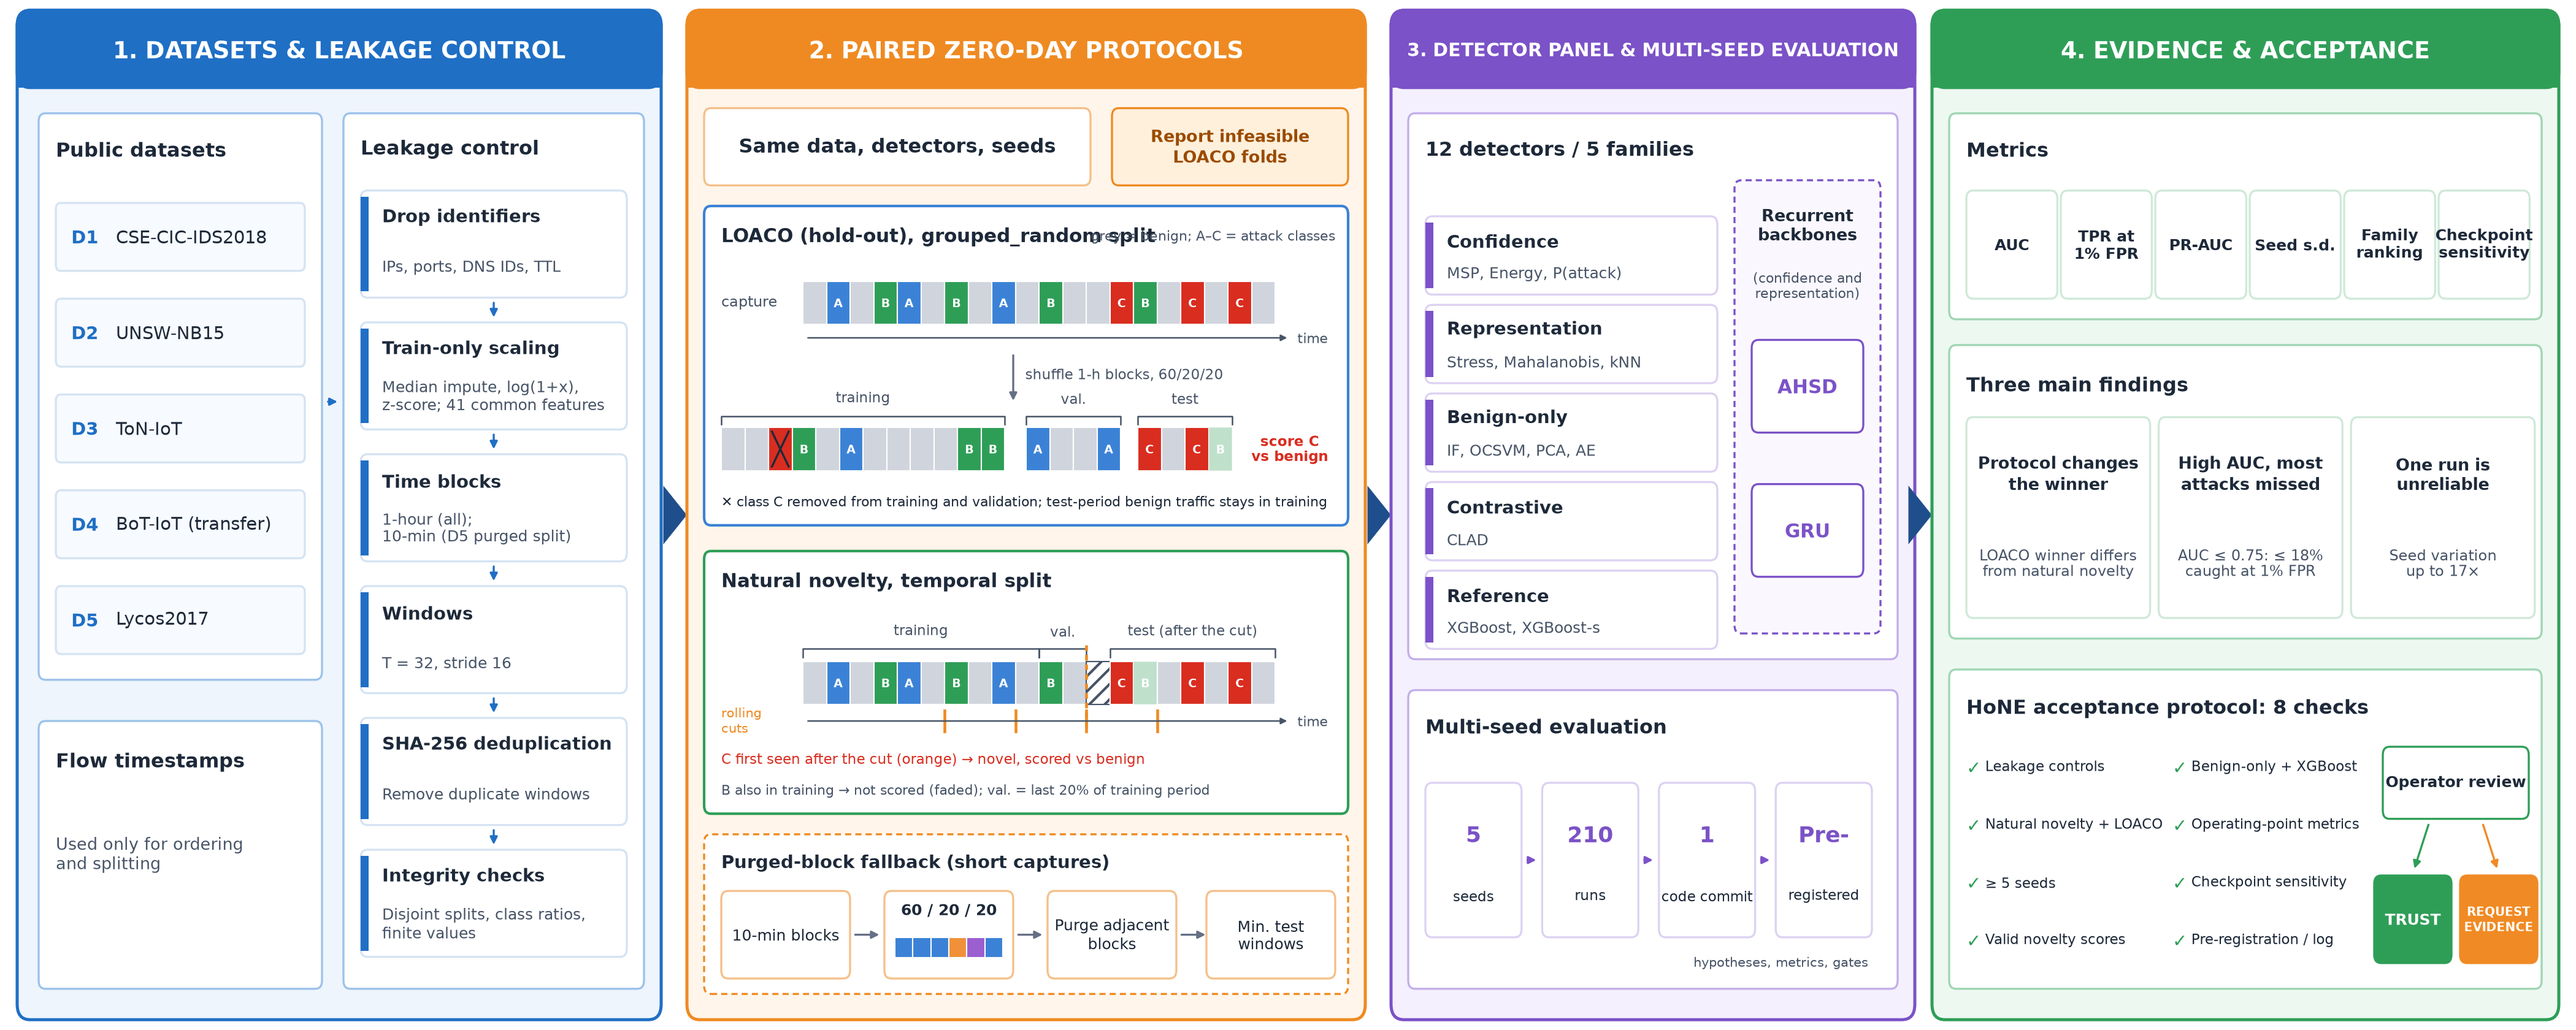

This chart was generated by the following Python code:
"""HoNE methodology overview (Fig. 1), drawn without icons.

Writes fig_methodology.pdf (used by main.tex) and fig_methodology.png (preview).
"""
import matplotlib
matplotlib.use("Agg")
import matplotlib.pyplot as plt
from matplotlib.patches import FancyBboxPatch, Polygon

plt.rcParams.update({"font.family": "DejaVu Sans", "pdf.fonttype": 42})

W, H = 300, 100
fig = plt.figure(figsize=(14, 5.6))
ax = fig.add_axes([0, 0, 1, 1])
ax.set_xlim(0, W); ax.set_ylim(0, H); ax.axis("off")

C = {  # header, light fill, edge
    "blue": ("#1f6fc5", "#eef5fc", "#9cc2ea"),
    "orange": ("#ef8a22", "#fff5ea", "#f5c08a"),
    "purple": ("#7b52c7", "#f5f0fd", "#c3aee9"),
    "green": ("#2e9e57", "#edf8f1", "#9fd6b3"),
}
TRAIN, VAL, TEST, GAP = "#3b82d6", "#f0913a", "#9b5fd0", "#b9bec7"
DARK = "#1d2939"
SUB = "#475467"


def box(x, y, w, h, fc="white", ec="#c9d2dd", lw=0.8, ls="-", r=0.8):
    ax.add_patch(FancyBboxPatch((x, y), w, h, boxstyle=f"round,pad=0,rounding_size={r}",
                                fc=fc, ec=ec, lw=lw, ls=ls))


def t(x, y, s, size=7, weight="normal", color=DARK, ha="left", va="center", **kw):
    ax.text(x, y, s, fontsize=size, fontweight=weight, color=color, ha=ha, va=va,
            linespacing=1.15, **kw)


def arrow(x0, y0, x1, y1, color="#667085", lw=0.8):
    ax.annotate("", xy=(x1, y1), xytext=(x0, y0),
                arrowprops=dict(arrowstyle="-|>", color=color, lw=lw, mutation_scale=6))


def bar(x, y, segs, h=2.6, labels=None):
    """segs: list of (width, colour); labels: list of (x_offset, text)."""
    cx = x
    for w, c in segs:
        ax.add_patch(plt.Rectangle((cx, y), w, h, fc=c, ec="white", lw=0.5))
        cx += w
    for off, s in labels or []:
        t(x + off, y - 2.2, s, size=5.6, color=SUB, ha="center")


def panel(x, w, key, title, size=9):
    head, light, edge = C[key]
    box(x, 1, w, 98, fc=light, ec=head, lw=1.2, r=1.5)
    box(x, 91.5, w, 7.5, fc=head, ec=head, lw=1.2, r=1.5)
    ax.add_patch(plt.Rectangle((x + 0.1, 91.5), w - 0.2, 2, fc=head, ec=head, lw=0))
    t(x + w / 2, 95.2, title, size=size, weight="bold", color="white", ha="center")


def between(x):
    ax.add_patch(Polygon([[x - 1.1, 52.5], [x - 1.1, 47.5], [x + 1.3, 50]], color="#1f4e8c"))


# ---------------------------------------------------------------- panel 1
panel(2, 75, "blue", "1. DATASETS & LEAKAGE CONTROL")
hb, lb, eb = C["blue"]
box(4.5, 34, 33, 55, ec=eb)
t(6.5, 85.5, "Public datasets", size=7.6, weight="bold")
for i, (k, name) in enumerate([("D1", "CSE-CIC-IDS2018"), ("D2", "UNSW-NB15"), ("D3", "ToN-IoT"),
                               ("D4", "BoT-IoT (transfer)"), ("D5", "Lycos2017")]):
    y = 77 - i * 9.3
    box(6.5, y - 3.3, 29, 6.6, fc="#f7fafe", ec="#d5e3f3", r=0.6)
    t(8.3, y, k, size=7, weight="bold", color=hb)
    t(13.5, y, name, size=7)
box(4.5, 4, 33, 26, ec=eb)
t(6.5, 26, "Flow timestamps", size=7.6, weight="bold")
t(6.5, 17, "Used only for ordering\nand splitting", size=6.6, color=SUB)

box(40, 4, 35, 85, ec=eb)
t(42, 85.5, "Leakage control", size=7.6, weight="bold")
steps1 = [("Drop identifiers", "IPs, ports, DNS IDs, TTL"),
          ("Train-only scaling", "Median impute, log(1+x),\nz-score; 41 common features"),
          ("Time blocks", "1-hour (all);\n10-min (D5 purged split)"),
          ("Windows", "T = 32, stride 16"),
          ("SHA-256 deduplication", "Remove duplicate windows"),
          ("Integrity checks", "Disjoint splits, class ratios,\nfinite values")]
bh, gap, top = 10.4, 2.4, 81.5
for i, (a, b) in enumerate(steps1):
    y = top - i * (bh + gap) - bh
    box(42, y, 31, bh, ec="#d5e3f3")
    ax.add_patch(plt.Rectangle((42, y + 0.6), 0.9, bh - 1.2, fc=hb, lw=0))
    t(44.5, y + bh - 2.6, a, size=6.9, weight="bold")
    t(44.5, y + 3.2 if "\n" in b else y + 2.9, b, size=5.9, color=SUB)
    if i:
        arrow(57.5, y + bh + gap, 57.5, y + bh, color=hb)
arrow(37.6, 61, 39.9, 61, color=hb)
between(78.5)

# ---------------------------------------------------------------- panel 2
panel(80, 79, "orange", "2. PAIRED ZERO-DAY PROTOCOLS")
ho, lo, eo = C["orange"]
box(82, 82, 45, 7.5, ec=eo)
t(104.5, 85.75, "Same data, detectors, seeds", size=7.6, weight="bold", ha="center")
box(129.5, 82, 27.5, 7.5, fc="#fff0dc", ec=ho)
t(143.25, 85.75, "Report infeasible\nLOACO folds", size=6.4, weight="bold", color="#9a4b00", ha="center")

# toy capture: grey = benign, A-C = attack classes; C occurs only late
TOY = {"N": "#d0d5dd", "A": "#3b82d6", "B": "#2e9e57", "C": "#d92d20"}
SEQ = "NANBANBNANBNNCBNCNCN"
BW, BH, XS = 2.75, 4.2, 93.5


def tblock(x, y, c, removed=False, faded=False, hatch=False):
    if hatch:
        ax.add_patch(plt.Rectangle((x, y), BW, BH, fc="white", ec=SUB, lw=0.5, hatch="////"))
        return
    ax.add_patch(plt.Rectangle((x, y), BW, BH, fc=TOY[c], ec="white", lw=0.5,
                               alpha=0.3 if faded else 1))
    if c != "N" and not removed:
        t(x + BW / 2, y + BH / 2, c, size=4.6, weight="bold", color="white", ha="center")
    if removed:
        ax.plot([x + 0.4, x + BW - 0.4], [y + 0.4, y + BH - 0.4], color=DARK, lw=0.8)
        ax.plot([x + 0.4, x + BW - 0.4], [y + BH - 0.4, y + 0.4], color=DARK, lw=0.8)


def tbrace(x0, x1, y, label, color=SUB):
    ax.plot([x0, x0, x1, x1], [y - 0.8, y, y, y - 0.8], color=color, lw=0.6)
    t((x0 + x1) / 2, y + 1.7, label, size=5.6, color=color, ha="center")


def taxis(y):
    ax.annotate("", xy=(XS + 20 * BW + 2, y), xytext=(XS, y),
                arrowprops=dict(arrowstyle="-|>", color=SUB, lw=0.6, mutation_scale=5))
    t(XS + 20 * BW + 2.6, y, "time", size=5.4, color=SUB)


# LOACO
box(82, 49, 75, 31, ec=TRAIN, lw=1)
t(84, 77, "LOACO (hold-out), grouped_random split", size=7.4, weight="bold")
t(155.5, 77, "grey = benign; A–C = attack classes", size=5.2, color=SUB, ha="right")
t(84, 70.6, "capture", size=5.8, color=SUB)
for k, c in enumerate(SEQ):
    tblock(XS + k * BW, 68.5, c)
taxis(67.2)
arrow(118, 66, 118, 60.6)
t(119.4, 63.6, "shuffle 1-h blocks, 60/20/20", size=5.6, color=SUB)
order = [7, 0, 16, 3, 9, 1, 5, 12, 15, 2, 10, 6, 4, 17, 19, 8, 13, 11, 18, 14]
for name, idx, x0 in (("training", order[:12], 84), ("val.", order[12:16], 119.5),
                      ("test", order[16:], 132.5)):
    for k, i in enumerate(idx):
        c = SEQ[i]
        tblock(x0 + k * BW, 54.3, c, removed=(c == "C" and name != "test"),
               faded=(name == "test" and c not in "NC"))
    tbrace(x0, x0 + len(idx) * BW, 59.6, name)
t(150.2, 56.4, "score C\nvs benign", size=5.6, color=TOY["C"], ha="center", weight="bold")
t(84, 51.2, "✕ class C removed from training and validation; test-period benign traffic stays in training",
  size=5.2, color=DARK)

# Natural novelty
box(82, 21, 75, 25.5, ec="#2e9e57", lw=1)
t(84, 43.5, "Natural novelty, temporal split", size=7.4, weight="bold")
CUT = 12
for k, c in enumerate(SEQ):
    tblock(XS + k * BW, 31.6, c, faded=(k > CUT and c not in "NC"), hatch=(k == CUT))
tbrace(XS, XS + 10 * BW, 37.0, "training")
tbrace(XS + 10 * BW, XS + CUT * BW, 37.0, "val.")
tbrace(XS + (CUT + 1) * BW, XS + 20 * BW, 37.0, "test (after the cut)")
cx = XS + CUT * BW
ax.plot([cx, cx], [29.4, 37.6], color=ho, lw=1.1, ls=(0, (2, 1.4)))
taxis(30.0)
for f in (0.30, 0.45, 0.60, 0.75):
    xx = XS + f * 20 * BW
    ax.plot([xx, xx], [29.0, 31.0], color=ho, lw=1.1)
t(84, 30.0, "rolling\ncuts", size=5.0, color=ho, va="center")
t(84, 26.2, "C first seen after the cut (orange) → novel, scored vs benign", size=5.6, color=TOY["C"])
t(84, 23.2, "B also in training → not scored (faded); val. = last 20% of training period",
  size=5.2, color=SUB)

# Purged-block fallback
box(82, 3.5, 75, 15.5, ec=ho, ls=(0, (3, 2)))
t(84, 16.2, "Purged-block fallback (short captures)", size=6.9, weight="bold")
psteps = [(84, "10-min blocks"), (103, None), (122, "Purge adjacent\nblocks"), (140.5, "Min. test\nwindows")]
for x, s in psteps:
    box(x, 5, 15, 8.5, ec=eo)
    if s:
        t(x + 7.5, 9.25, s, size=5.9, ha="center")
t(110.5, 11.6, "60 / 20 / 20", size=5.9, weight="bold", ha="center")
bar(104.2, 7.0, [(2.1, TRAIN)] * 3 + [(2.1, VAL), (2.1, TEST), (2.1, TRAIN)], h=2.0, labels=[])
for x in (99, 118, 137):
    arrow(x, 9.25, x + 4, 9.25)
between(160.5)

# ---------------------------------------------------------------- panel 3
panel(162, 61, "purple", "3. DETECTOR PANEL & MULTI-SEED EVALUATION", size=7.3)
hp, lp, ep = C["purple"]
box(164, 36, 57, 53, ec=ep)
t(166, 85.5, "12 detectors / 5 families", size=7.6, weight="bold")
fams = [("Confidence", "MSP, Energy, P(attack)"), ("Representation", "Stress, Mahalanobis, kNN"),
        ("Benign-only", "IF, OCSVM, PCA, AE"), ("Contrastive", "CLAD"),
        ("Reference", "XGBoost, XGBoost-s")]
for i, (a, b) in enumerate(fams):
    y = 75 - i * 8.6
    box(166, y - 3.6, 34, 7.6, ec="#ddd2f2")
    ax.add_patch(plt.Rectangle((166, y - 3.0), 0.9, 6.4, fc=hp, lw=0))
    t(168.5, y + 1.6, a, size=6.9, weight="bold")
    t(168.5, y - 1.6, b, size=5.9, color=SUB)
box(202, 38.5, 17, 44, fc="#faf8fe", ec=hp, ls=(0, (3, 2)))
t(210.5, 78.2, "Recurrent\nbackbones", size=6.4, weight="bold", ha="center")
t(210.5, 72.2, "(confidence and\nrepresentation)", size=5.4, color=SUB, ha="center")
for y, s in ((58, "AHSD"), (44, "GRU")):
    box(204, y, 13, 9, fc="white", ec=hp)
    t(210.5, y + 4.5, s, size=7.4, weight="bold", ha="center", color=hp)

box(164, 4, 57, 29, ec=ep)
t(166, 29.5, "Multi-seed evaluation", size=7.6, weight="bold")
ms = [("5", "seeds"), ("210", "runs"), ("1", "code commit"), ("Pre-", "registered")]
for i, (a, b) in enumerate(ms):
    x = 166 + i * 13.6
    box(x, 9, 11.2, 15, ec="#ddd2f2")
    t(x + 5.6, 19, a, size=8.6, weight="bold", ha="center", color=hp)
    t(x + 5.6, 13, b, size=5.5, ha="center")
    if i:
        arrow(x - 2.3, 16.5, x - 0.1, 16.5, color=hp)
t(207.4, 6.5, "hypotheses, metrics, gates", size=5.0, color=SUB, ha="center")
between(223.5)

# ---------------------------------------------------------------- panel 4
panel(225, 73, "green", "4. EVIDENCE & ACCEPTANCE")
hg, lg, eg = C["green"]
box(227, 69, 69, 20, ec=eg)
t(229, 85.5, "Metrics", size=7.6, weight="bold")
mets = ["AUC", "TPR at\n1% FPR", "PR-AUC", "Seed s.d.", "Family\nranking", "Checkpoint\nsensitivity"]
tw = 10.6
for i, s in enumerate(mets):
    x = 229 + i * (tw + 0.4)
    box(x, 71, tw, 10.5, ec="#cfe9d8")
    t(x + tw / 2, 76.25, s, size=5.9, weight="bold", ha="center")

box(227, 38, 69, 28.5, ec=eg)
t(229, 62.5, "Three main findings", size=7.6, weight="bold")
finds = [("Protocol changes\nthe winner", "LOACO winner differs\nfrom natural novelty"),
         ("High AUC, most\nattacks missed", "AUC <= 0.75: <= 18%\ncaught at 1% FPR"),
         ("One run is\nunreliable", "Seed variation\nup to 17x")]
for i, (a, b) in enumerate(finds):
    x = 229 + i * 22.4
    box(x, 40, 21.4, 19.5, ec="#cfe9d8")
    t(x + 10.7, 54, a, size=6.6, weight="bold", ha="center")
    t(x + 10.7, 45.3, b.replace("<=", "≤").replace("17x", "17×"), size=5.8,
      color=SUB, ha="center")

box(227, 4, 69, 31, ec=eg)
t(229, 31.2, "HoNE acceptance protocol: 8 checks", size=7.6, weight="bold")
checks = ["Leakage controls", "Natural novelty + LOACO", "≥ 5 seeds", "Valid novelty scores",
          "Benign-only + XGBoost", "Operating-point metrics", "Checkpoint sensitivity",
          "Pre-registration / log"]
for i, s in enumerate(checks):
    col, row = divmod(i, 4)
    x, y = 229 + col * 24, 25.5 - row * 5.6
    t(x, y, "✓", size=7, weight="bold", color=hg)
    t(x + 2.2, y, s, size=5.5)
box(277.5, 20.5, 17, 7, fc="white", ec=hg)
t(286, 24, "Operator review", size=6.1, weight="bold", ha="center")
box(276.5, 6.5, 9, 8.5, fc=hg, ec=hg)
t(281, 10.75, "TRUST", size=6.1, weight="bold", color="white", ha="center")
box(286.5, 6.5, 9, 8.5, fc="#f08a24", ec="#f08a24")
t(291, 10.75, "REQUEST\nEVIDENCE", size=4.9, weight="bold", color="white", ha="center")
arrow(283, 20.4, 281, 15.2, color=hg)
arrow(289, 20.4, 291, 15.2, color="#f08a24")

fig.savefig("fig_methodology.pdf")
fig.savefig("fig_methodology.png", dpi=300)
